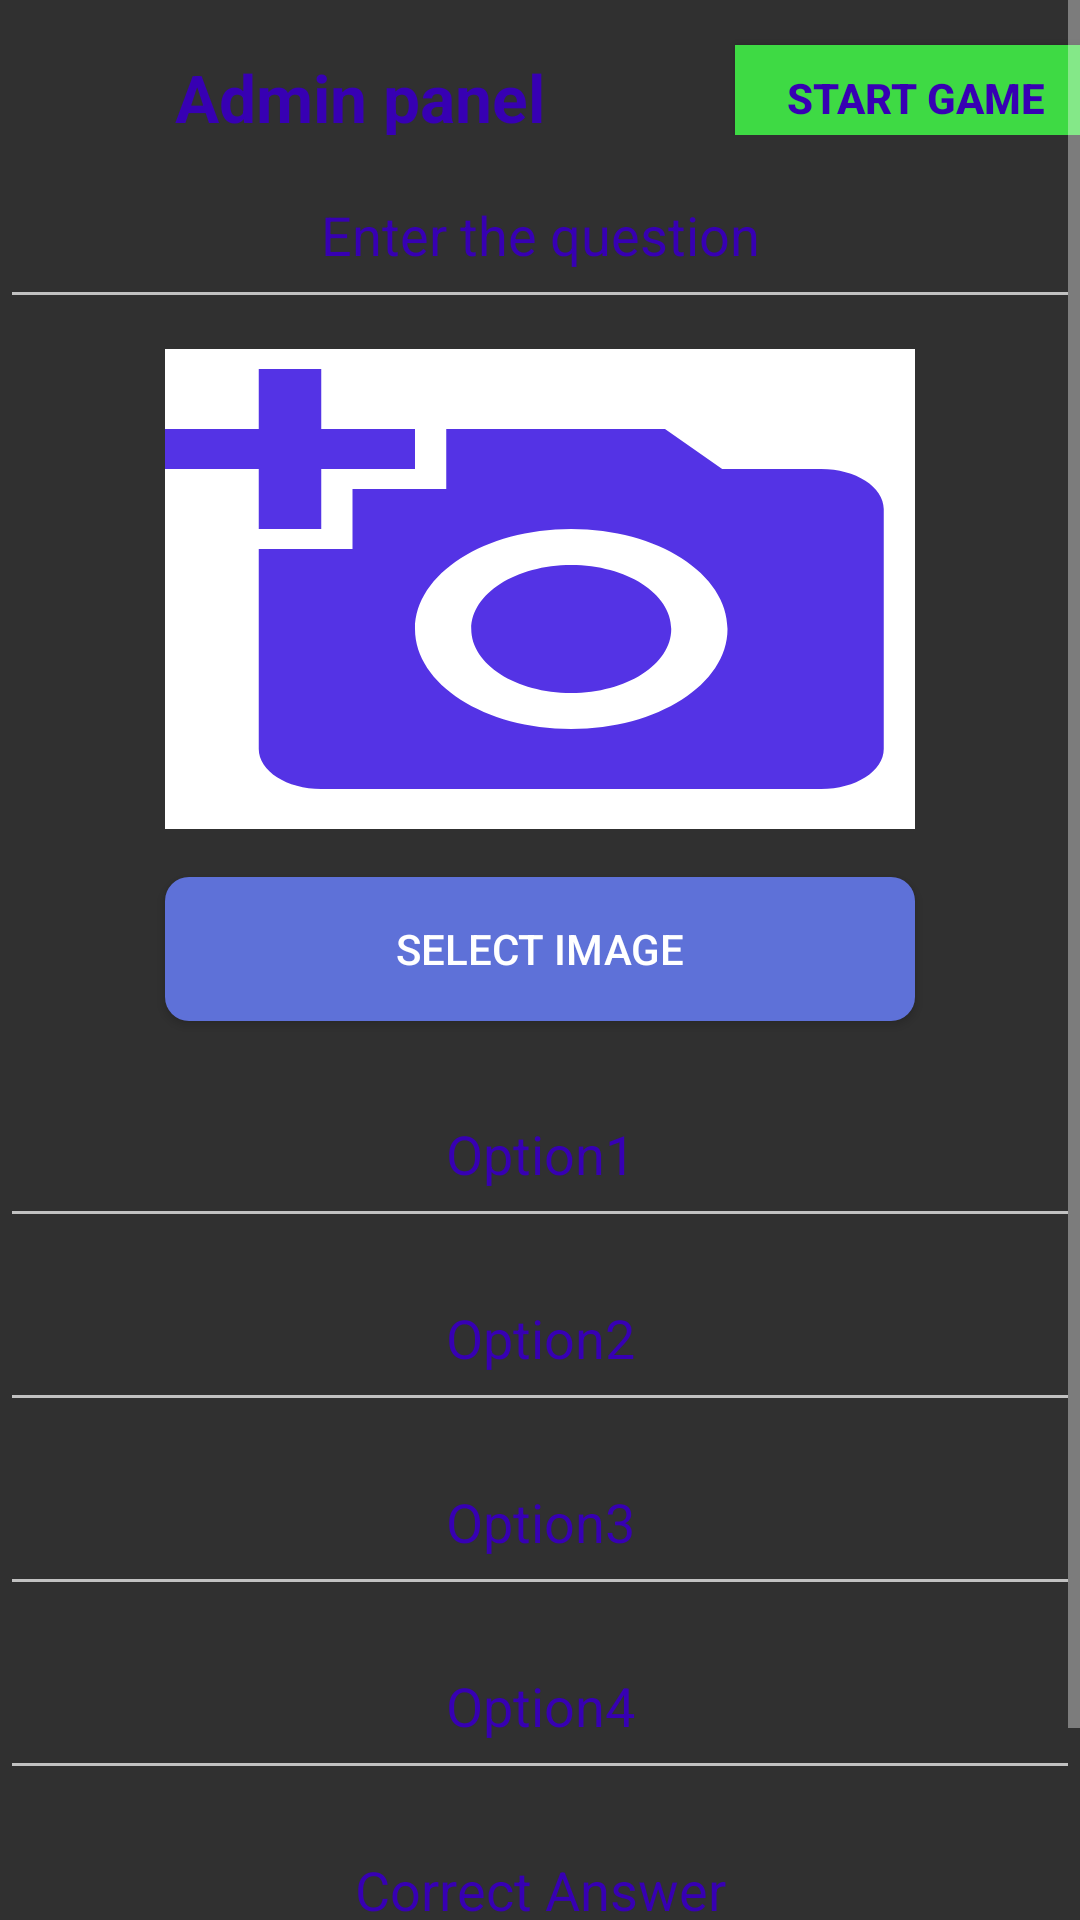

Android layout source for this screen:
<!-- AndroidManifest.xml: activity theme Theme.AppCompat.NoActionBar -->
<!-- res/layout/activity_admin.xml -->
<?xml version="1.0" encoding="utf-8"?>
<LinearLayout xmlns:android="http://schemas.android.com/apk/res/android"
    xmlns:app="http://schemas.android.com/apk/res-auto"
    xmlns:tools="http://schemas.android.com/tools"
    android:layout_width="match_parent"
    android:layout_height="match_parent"
    android:layout_margin="20dp"
    android:background="@drawable/ic_bg"
    android:gravity="center"
    android:orientation="vertical"
    tools:context=".activities.user.AdminActivity">

    <ScrollView
        android:layout_width="match_parent"
        android:layout_height="match_parent">

        <LinearLayout
            android:layout_width="match_parent"
            android:layout_height="0dp"
            android:gravity="center"
            android:orientation="vertical">

            <LinearLayout
                android:layout_width="match_parent"
                android:layout_height="wrap_content"
                android:gravity="center"
                android:orientation="horizontal">

                <TextView
                    android:layout_width="250dp"
                    android:layout_height="30dp"
                    android:layout_marginTop="10dp"
                    android:gravity="center"
                    android:text="Admin panel"
                    android:textColor="@color/purple_700"
                    android:textSize="22sp"
                    android:textStyle="bold" />

                <Button
                    android:id="@+id/btnAdminStartGame"
                    android:layout_width="120dp"
                    android:layout_height="35dp"
                    android:layout_marginTop="10dp"
                    android:background="@color/colorSnackBarSuccess"
                    android:gravity="center"
                    android:text="Start Game"
                    android:textColor="@color/purple_700"
                    android:textSize="14sp"
                    android:textStyle="bold" />

            </LinearLayout>

            <androidx.appcompat.widget.AppCompatEditText
                android:id="@+id/et_question"
                android:layout_width="match_parent"
                android:layout_height="wrap_content"
                android:layout_marginTop="5dp"
                android:gravity="center"
                android:hint="Enter the question"
                android:padding="16dp"
                android:textColor="@color/purple_700"
                android:textColorHint="@color/purple_700" />

            <ImageView
                android:id="@+id/iv_image"
                android:layout_width="250dp"
                android:layout_height="160dp"
                android:layout_margin="10dp"
                android:background="@color/white"
                android:scaleType="fitXY"
                android:src="@drawable/ic_baseline_add_a_photo_24" />

            <Button
                android:id="@+id/btnSelectImage"
                android:layout_width="250dp"
                android:layout_height="wrap_content"
                android:layout_marginTop="6dp"
                android:background="@drawable/question_button_background"
                android:gravity="center"
                android:padding="12dp"
                android:text="Select Image" />

            <androidx.appcompat.widget.AppCompatEditText
                android:id="@+id/et_add_option1"
                android:layout_width="match_parent"
                android:layout_height="wrap_content"
                android:layout_marginTop="16dp"
                android:gravity="center"
                android:hint="Option1"
                android:padding="16dp"
                android:textColor="@color/purple_700"
                android:textColorHint="@color/purple_700" />

            <androidx.appcompat.widget.AppCompatEditText
                android:id="@+id/et_add_option2"
                android:layout_width="match_parent"
                android:layout_height="wrap_content"
                android:layout_marginTop="5dp"
                android:gravity="center"
                android:hint="Option2"
                android:padding="16dp"
                android:textColor="@color/purple_700"
                android:textColorHint="@color/purple_700" />

            <androidx.appcompat.widget.AppCompatEditText
                android:id="@+id/et_add_option3"
                android:layout_width="match_parent"
                android:layout_height="wrap_content"
                android:layout_marginTop="5dp"
                android:gravity="center"
                android:hint="Option3"
                android:padding="16dp"
                android:textColor="@color/purple_700"
                android:textColorHint="@color/purple_700" />

            <androidx.appcompat.widget.AppCompatEditText
                android:id="@+id/et_add_option4"
                android:layout_width="match_parent"
                android:layout_height="wrap_content"
                android:layout_marginTop="5dp"
                android:gravity="center"
                android:hint="Option4"
                android:padding="16dp"
                android:textColor="@color/purple_700"
                android:textColorHint="@color/purple_700" />

            <androidx.appcompat.widget.AppCompatEditText
                android:id="@+id/et_add_correctAnswer"
                android:layout_width="match_parent"
                android:layout_height="wrap_content"
                android:layout_marginTop="5dp"
                android:gravity="center"
                android:hint="Correct Answer"
                android:padding="16dp"
                android:textColor="@color/purple_700"
                android:textColorHint="@color/purple_700" />

            <Button
                android:id="@+id/btnSubmitQuestion"
                android:layout_width="250dp"
                android:layout_height="wrap_content"
                android:layout_marginTop="5dp"
                android:background="@drawable/question_button_background"
                android:gravity="center"
                android:padding="12dp"
                android:text="Submit" />

        </LinearLayout>
    </ScrollView>
</LinearLayout>
<!-- resources referenced by this layout -->
<resources>
  <color name="colorSnackBarSuccess">#3EDA44</color>
  <color name="purple_700">#FF3700B3</color>
  <color name="white">#FFFFFFFF</color>
  <!-- drawable ic_baseline_add_a_photo_24 (drawable) -->
  <vector android:height="24dp" android:tint="#5433E5"
      android:viewportHeight="24" android:viewportWidth="24"
      android:width="24dp" xmlns:android="http://schemas.android.com/apk/res/android">
      <path android:fillColor="@color/llCardViewBackgroundColor" android:pathData="M3,4V1h2v3h3v2H5v3H3V6H0V4H3zM6,10V7h3V4h7l1.83,2H21c1.1,0 2,0.9 2,2v12c0,1.1 -0.9,2 -2,2H5c-1.1,0 -2,-0.9 -2,-2V10H6zM13,19c2.76,0 5,-2.24 5,-5s-2.24,-5 -5,-5s-5,2.24 -5,5S10.24,19 13,19zM9.8,14c0,1.77 1.43,3.2 3.2,3.2s3.2,-1.43 3.2,-3.2s-1.43,-3.2 -3.2,-3.2S9.8,12.23 9.8,14z"/>
  </vector>
  <!-- drawable question_button_background (drawable) -->
  <?xml version="1.0" encoding="utf-8"?>
  <shape xmlns:android="http://schemas.android.com/apk/res/android"
      android:shape="rectangle">
  
      <solid android:color="#5E71D8"/>
      <corners android:radius="8dp"/>
  
  </shape>
  <style name="Theme.AppCompat.NoActionBar">
          <item name="windowActionBar">false</item>
          <item name="windowNoTitle">true</item>
      </style>
  <color name="llCardViewBackgroundColor">#91CEFF</color>
</resources>
